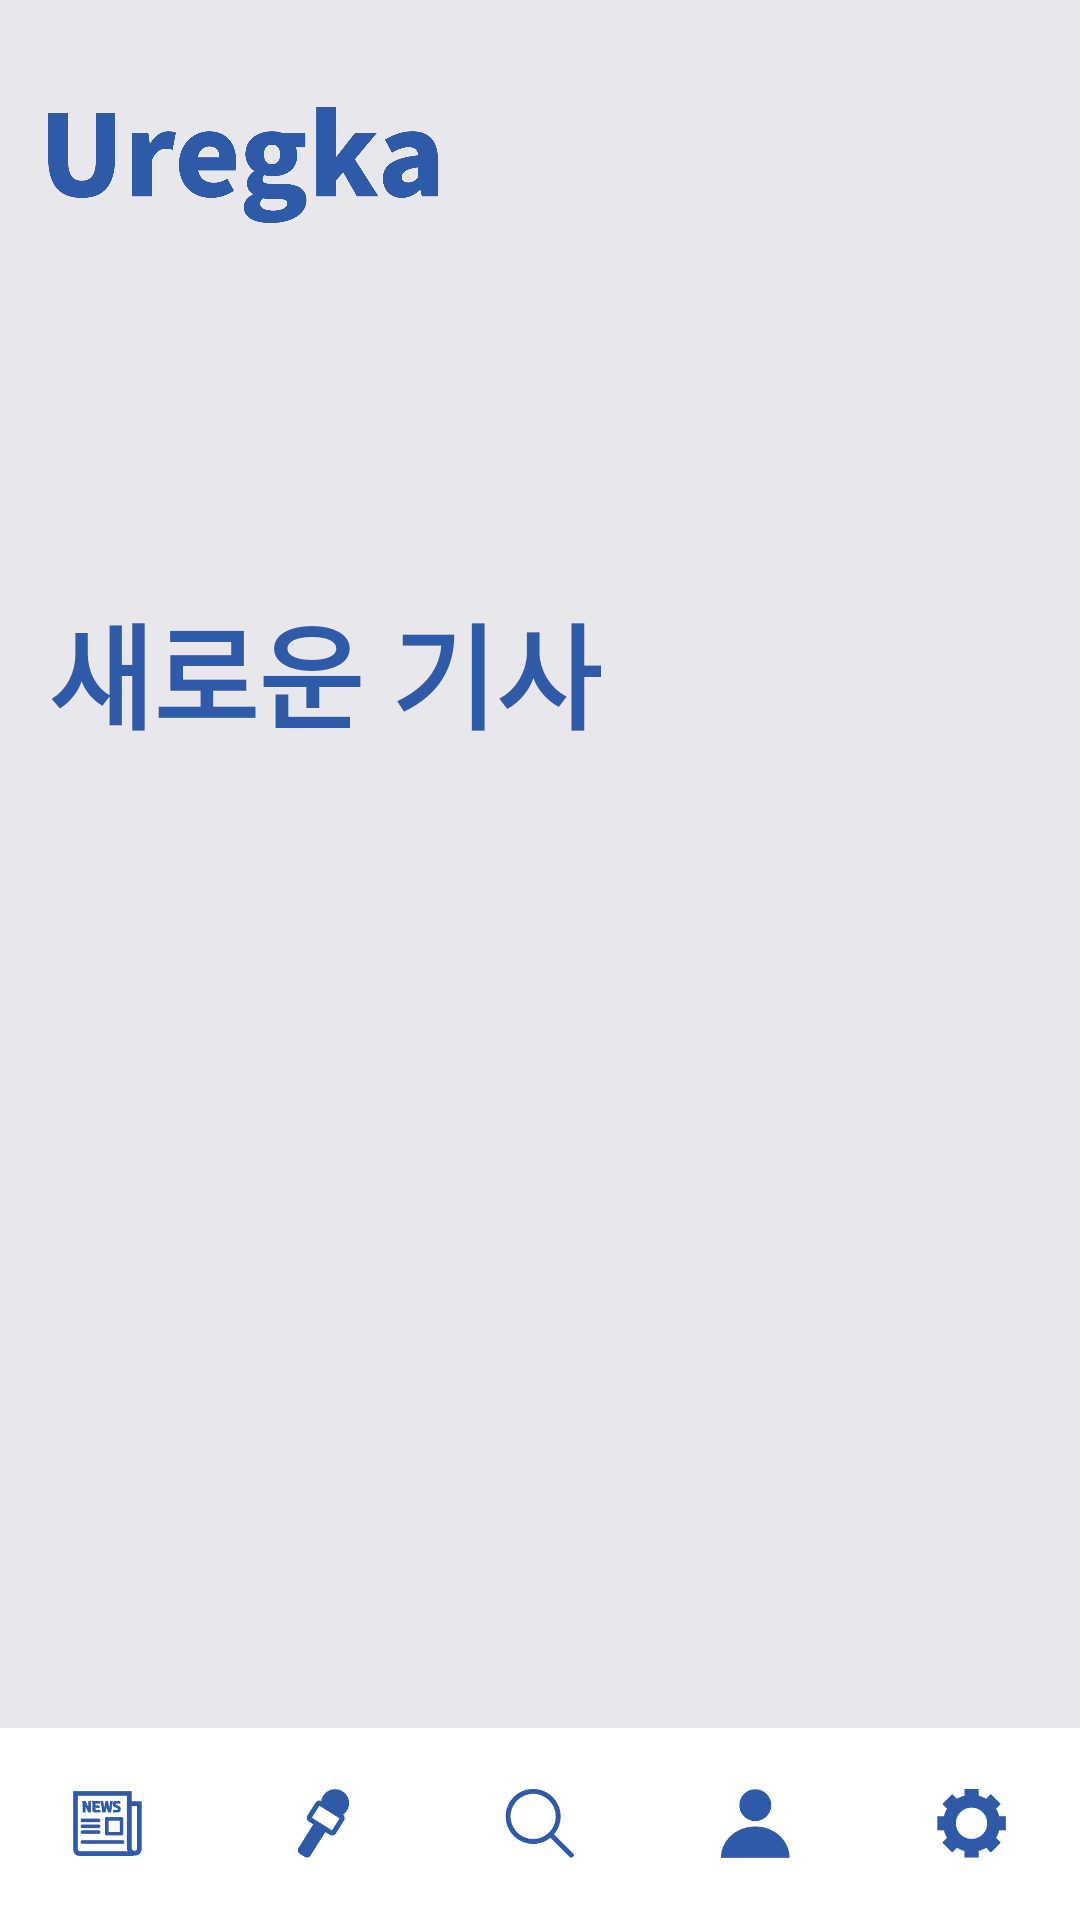

The Android layout XML behind this screen, and the referenced resources:
<!-- AndroidManifest.xml: application theme Theme.Uregka -->
<!-- res/layout/activity_main.xml -->
<?xml version="1.0" encoding="utf-8"?>
<androidx.constraintlayout.widget.ConstraintLayout xmlns:android="http://schemas.android.com/apk/res/android"
    xmlns:app="http://schemas.android.com/apk/res-auto"
    xmlns:tools="http://schemas.android.com/tools"
    android:id="@+id/main"
    android:background="@color/main"
    android:layout_width="match_parent"
    android:layout_height="match_parent"
    tools:context=".MainActivity">

    <com.google.android.material.bottomnavigation.BottomNavigationView
        android:id="@+id/bottom_navigation"
        android:layout_width="match_parent"
        android:layout_height="0dp"
        android:animateLayoutChanges="false"
        android:animationCache="false"
        style="@style/BottomNavigation"
        android:background="@color/bottom_background"
        app:itemIconTint="@color/bottom_navigation_item_color"
        app:itemTextColor="@color/bottom_navigation_item_color"
        app:itemIconSize="23dp"
        app:labelVisibilityMode="unlabeled"
        app:layout_constraintBottom_toBottomOf="parent"
        app:layout_constraintEnd_toEndOf="parent"
        app:layout_constraintHeight_percent="0.1"
        app:layout_constraintStart_toStartOf="parent"
        app:menu="@menu/bottom_bar_item" />

    <ImageView
        android:id="@+id/iv_logo"
        android:layout_width="130dp"
        android:layout_height="50dp"
        android:layout_marginStart="16dp"
        android:layout_marginTop="30dp"
        android:src="@drawable/logotext"
        app:layout_constraintStart_toStartOf="parent"
        app:layout_constraintTop_toTopOf="parent"
        app:tint="@color/point" />

    <HorizontalScrollView
        android:id="@+id/hsv_follow_list"
        android:layout_width="match_parent"
        android:layout_height="wrap_content"
        android:layout_marginTop="16dp"
        android:minHeight="100dp"
        android:scrollbars="none"
        app:layout_constraintEnd_toEndOf="parent"
        app:layout_constraintStart_toStartOf="parent"
        app:layout_constraintTop_toBottomOf="@id/iv_logo">

        <LinearLayout
            android:id="@+id/ll_following_list"
            android:layout_width="wrap_content"
            android:layout_height="match_parent"
            android:orientation="horizontal"/>

    </HorizontalScrollView>

    <ScrollView
        android:layout_width="match_parent"
        android:layout_height="0dp"
        android:paddingStart="16dp"
        android:paddingEnd="16dp"
        android:scrollbars="none"
        app:layout_constraintBottom_toTopOf="@id/bottom_navigation"
        app:layout_constraintEnd_toEndOf="parent"
        app:layout_constraintStart_toStartOf="parent"
        app:layout_constraintTop_toBottomOf="@id/hsv_follow_list">

        <LinearLayout
            android:id="@+id/ll_content"
            android:layout_width="match_parent"
            android:layout_height="wrap_content"
            android:orientation="vertical">

            <TextView
                style="@style/TitleText"
                android:layout_width="wrap_content"
                android:layout_height="wrap_content"
                android:layout_marginBottom="16dp"
                android:text="@string/tv_new_content" />

        </LinearLayout>
    </ScrollView>


</androidx.constraintlayout.widget.ConstraintLayout>
<!-- resources referenced by this layout -->
<resources>
  <color name="bottom_background">#FFFFFF</color>
  <color name="main">#E8E7EB</color>
  <color name="point">#2F5AA8</color>
  <!-- drawable logotext: png bitmap (drawable, 22178 bytes) -->
  <string name="tv_new_content">새로운 기사</string>
  <style name="BottomNavigation" parent="Widget.MaterialComponents.BottomNavigationView" />
  <style name="TitleText">
          <item name="android:textColor">@color/point</item>
          <item name="android:textSize">38sp</item>
          <item name="android:textStyle">bold</item>
      </style>
  <style name="Theme.Uregka" parent="Base.Theme.Uregka" />
  <style name="Base.Theme.Uregka" parent="Theme.Material3.DayNight.NoActionBar">
          
          
      </style>
</resources>
